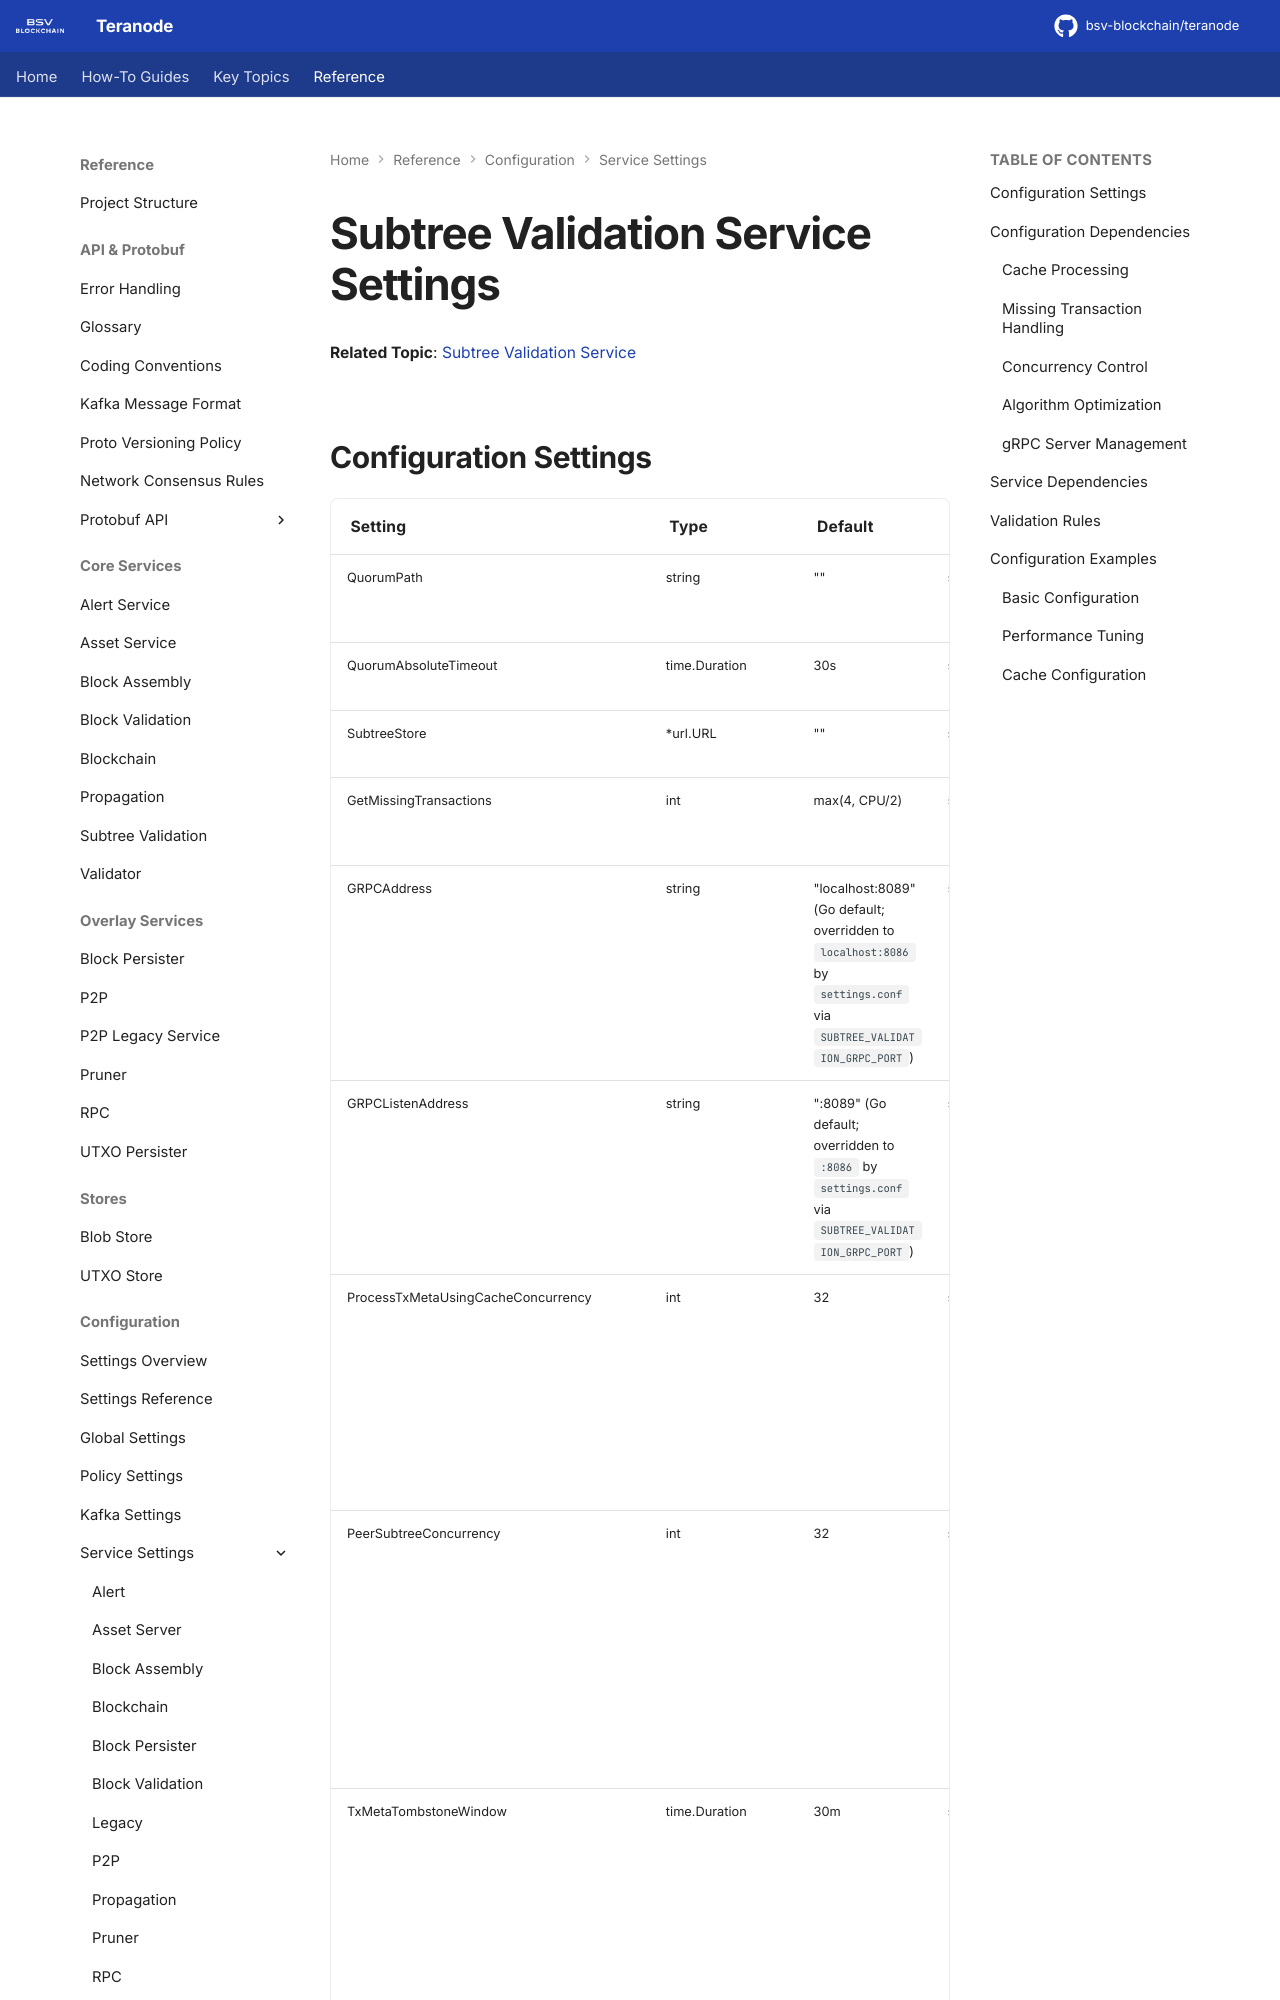

repository: ordishs/teranode · page: references/settings/services/subtreevalidation_settings/index.html · generator: mkdocs

# Subtree Validation Service Settings

**Related Topic**: [Subtree Validation Service](../../../topics/services/subtreeValidation.md)

## Configuration Settings

| Setting | Type | Default | Environment Variable | Usage |
|---------|------|---------|---------------------|-------|
| QuorumPath | string | "" | subtree_quorum_path | Quorum coordination directory |
| QuorumAbsoluteTimeout | time.Duration | 30s | subtree_quorum_absolute_timeout | Quorum operation timeout |
| SubtreeStore | *url.URL | "" | subtreestore | **CRITICAL** - Subtree data storage |
| GetMissingTransactions | int | max(4, CPU/2) | subtreevalidation_getMissingTransactions | **CRITICAL** - Missing transaction retrieval concurrency |
| GRPCAddress | string | "localhost:8089" (Go default; overridden to `localhost:8086` by `settings.conf` via `SUBTREE_VALIDATION_GRPC_PORT`) | subtreevalidation_grpcAddress | gRPC client connections |
| GRPCListenAddress | string | ":8089" (Go default; overridden to `:8086` by `settings.conf` via `SUBTREE_VALIDATION_GRPC_PORT`) | subtreevalidation_grpcListenAddress | **CRITICAL** - gRPC server binding, health checks only run if not empty |
| ProcessTxMetaUsingCacheConcurrency | int | 32 | subtreevalidation_processTxMetaUsingCache_Concurrency | **CRITICAL** - Cache-probe workers shared by all subtrees being validated (server-wide, not per subtree; peer subtrees and block validation each get a pool of this size) |
| PeerSubtreeConcurrency | int | 32 | subtreevalidation_peerSubtreeConcurrency | Peer-announced subtrees validated at once (each holds ~1 GiB per 1M txs); taken before the quorum lock, so block validation never waits behind the queue. Block subtrees do not use it. 0 or less disables the limit |
| TxMetaTombstoneWindow | time.Duration | 30m | subtreevalidation_txMetaTombstoneWindow | How long a txmeta DELETE (a tx demoted to conflicting) keeps that tx out of the txmeta cache, against late ADDs and read-through writes; entries live one to two windows, about 60 MB per million demoted txs. Must exceed the worst txmeta consumer lag; must be positive |
| ProcessTxMetaUsingCacheMissingTxThreshold | i
